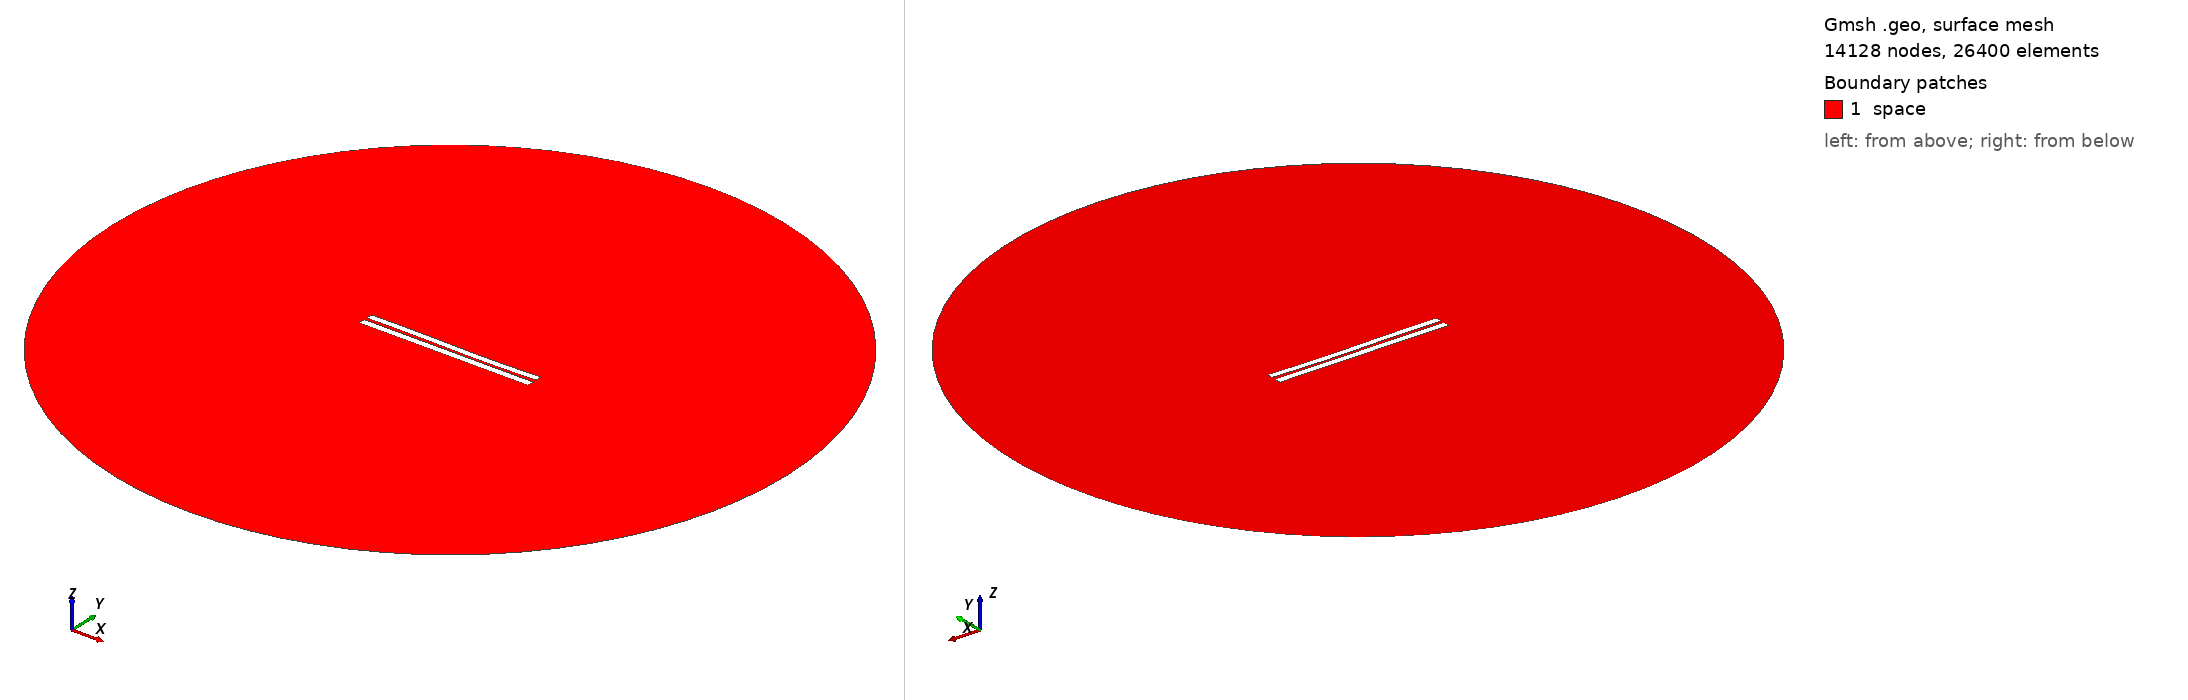

Gmsh geometry script, surface-meshed: 14128 nodes, 26400 surface elements. Boundary patches (legend numbers): 1 space. Left view from above one corner, right view from below the opposite corner. Legend entries are the model's physical surfaces. The drawing asked Gmsh for element sizes between 1% and 20% of the model's largest extent; the script's own settings can give other sizes.

=== 494.geo (drawn) ===
//---------------------------------------
// Geometry kernel
//---------------------------------------

SetFactory("OpenCASCADE");



//---------------------------------------
// Parameters of the geometry
//---------------------------------------

// Overetch of the upper plate
overetch = 0.125;

// Distance between the plates
distance = 1.75;

// Discretization over the x axis (for the deformation)
nx = 50; 

// Length of the plate
L = 100 - overetch; 

// Number of modes
n = 4; 

// 1st mode coefficient
coeff(1) = -0.15;
beta(1) = 0.596864 * 3.1415926535 / L;

// 2nd mode coefficient
coeff(2) = -0.15;
beta(2) = 1.49418 * 3.1415926535 / L;

// 3rd mode coefficient
coeff(3) = 0.15;
beta(3) = 2.50025 * 3.1415926535 / L;

// 4th mode coefficient
coeff(4) = 0.0;
beta(4) = 3.49999 * 3.1415926535 / L;



//---------------------------------------
// Upper plate (deformed rectangle)
//---------------------------------------

// Coordiantes of the upper plate
xmin = -50;
xmax = 50 - overetch;

// Height of the upper plate
yheight = 4 - 2 * overetch;

// Indexes of the points
UpperID[] = {};
LowerID[] = {};
LeftID[] = {};
RightID[] = {};

// Point index
p = 1;

// Horizontal edges
For i In {1:nx}
    x = xmin + (i-1)*(xmax - xmin)/(nx-1);

    y_bottom = distance / 2 + overetch;
    For j In {1:n}
        C = (Cosh(beta(j)*L) + Cos(beta(j)*L)) / (Sinh(beta(j)*L) + Sin(beta(j)*L));
        y_bottom  = y_bottom + coeff(j) * (Cosh(beta(j)*(x+50)) - Cos(beta(j)*(x+50)) - C * (Sinh(beta(j)*(x+50)) - Sin(beta(j)*(x+50))));
    EndFor

    y_top = y_bottom + yheight;

    Point(p) = {x, y_top, 0, 1.0};
    UpperID[i] = p;
    p = p + 1;

    Point(p) = {x, y_bottom, 0, 1.0};
    LowerID[i] = p;
    p = p + 1;
EndFor

// Create point lists
UpperPts[] = {}; LowerPts[] = {};
For i In {1:nx}
  UpperPts[] += {UpperID[i]};
  LowerPts[] += {LowerID[i]};
EndFor

// Build splines
Spline(1) = {UpperPts[]};
Spline(2) = {LowerPts[]};
Line(3) = {LowerPts[nx-1], UpperPts[nx-1]};
Line(4) = {LowerPts[0], UpperPts[0]};

// Build the plane surface
Curve Loop(1) = {2, 3, -1, -4};
Plane Surface(1) = {1};



//---------------------------------------
// Lower plate (rectangle)
//---------------------------------------

// Vertices
Point(1001) = {-50, -1, 0, 1.0};
Point(1002) = { 50, -1, 0, 1.0};
Point(1003) = { 50,  -5, 0, 1.0};
Point(1004) = {-50,  -5, 0, 1.0};

// Edges
Line(5) = {1001, 1002};
Line(6) = {1002, 1003};
Line(7) = {1003, 1004};
Line(8) = {1004, 1001};

// Plane surface
Line Loop(2) = {5, 6, 7, 8};
Plane Surface(2) = {2}; 



//---------------------------------------
// Outer (fictious) boundary
//---------------------------------------

// Points
Point(1005) = {0, 0, 0};       // Center
Point(1006) = {200, 0, 0};     // Start point
Point(1007) = {0, 200, 0};     // 90 degrees
Point(1008) = {-200, 0, 0};    // 180 degrees
Point(1009) = {0, -200, 0};    // 270 degrees

// Circle arcs (each needs start, center, end)
Circle(9) = {1006, 1005, 1007};
Circle(10) = {1007, 1005, 1008};
Circle(11) = {1008, 1005, 1009};
Circle(12) = {1009, 1005, 1006};

// Plane surface for the entire domain
Curve Loop(3) = {9, 10, 11, 12};
Surface(3) = {3};

// Subtract the plates from the whole domain to obtain the actual domain where we want to solve the equations
BooleanDifference{ Surface{3}; Delete; }{ Surface{1}; Surface{2}; Delete; }




//---------------------------------------
// Transfinite Lines/Curves
//---------------------------------------

// Set the number of points on the boundaries
r = 12;
d = 0.15;

// Plates
Transfinite Curve {1} = 50*r/4 Using Progression 1;
Transfinite Line {2} = 50*r Using Progression 1;
Transfinite Curve {3, 4} = 2*r Using Progression 1+d;
Transfinite Line {5} = 50*r Using Progression 1;
Transfinite Line {7} = 50*r/4 Using Progression 1;
Transfinite Line {6} = 2*r Using Progression 1+d;
Transfinite Line {8} = 2*r Using Progression 1-d;

// Outer boundary
Transfinite Line {9, 10, 11, 12} = 20 Using Progression 1;



//---------------------------------------
// Physical groups
//---------------------------------------                

// Physical curves (boundaries)
Physical Line("force_segment", 10) = {2};
Physical Line("upper_plate", 11) = {1, 3, 4};
Physical Line("lower_plate", 12) = {5, 6, 7, 8};
Physical Line("boundary", 20) = {9, 10, 11, 12};

// Physical Surfaces
Physical Surface("space", 30) = {3};



//---------------------------------------
// 6. Generate the Mesh
//---------------------------------------

// 2D mesh generation
Mesh 2;
